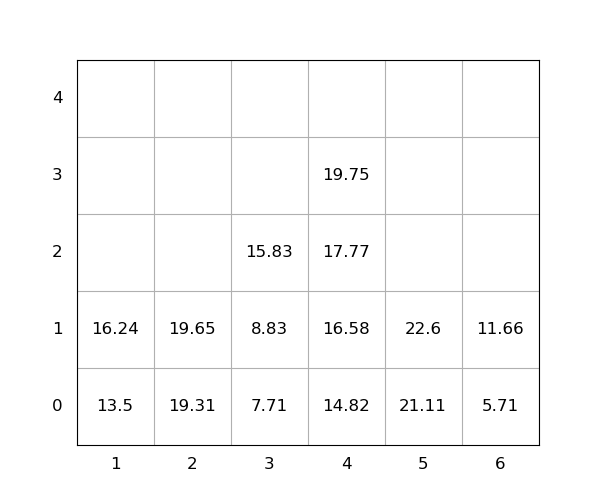

The data file committed next to this chart (first rows):
idx, loc_x, loc_y, loc_z, weight, group, score, seq, reloc, size(ft)
1, 2, 0, 0, 19.31, 0, 19.31, 1, 0, 20
2, 1, 0, 0, 13.5, 0, 13.5, 2, 0, 20
3, 2, 0, 1, 19.65, 0, 19.65, 3, 0, 20
4, 1, 0, 1, 16.24, 0, 16.24, 4, 0, 20
5, 4, 0, 0, 14.82, 0, 14.82, 5, 0, 20
6, 3, 0, 0, 7.71, 0, 7.71, 6, 0, 20
7, 3, 0, 1, 8.83, 0, 8.83, 7, 0, 20
8, 4, 0, 1, 16.58, 0, 16.58, 8, 0, 20
9, 4, 0, 2, 17.77, 0, 17.77, 9, 0, 20
10, 6, 0, 0, 5.71, 0, 5.71, 10, 0, 20
11, 3, 0, 2, 15.83, 0, 15.83, 11, 0, 20
12, 4, 0, 3, 19.75, 0, 19.75, 12, 0, 20
13, 6, 0, 1, 11.66, 0, 11.66, 13, 0, 20
14, 5, 0, 0, 21.11, 0, 21.11, 14, 0, 20
15, 5, 0, 1, 22.6, 0, 22.6, 15, 0, 20
